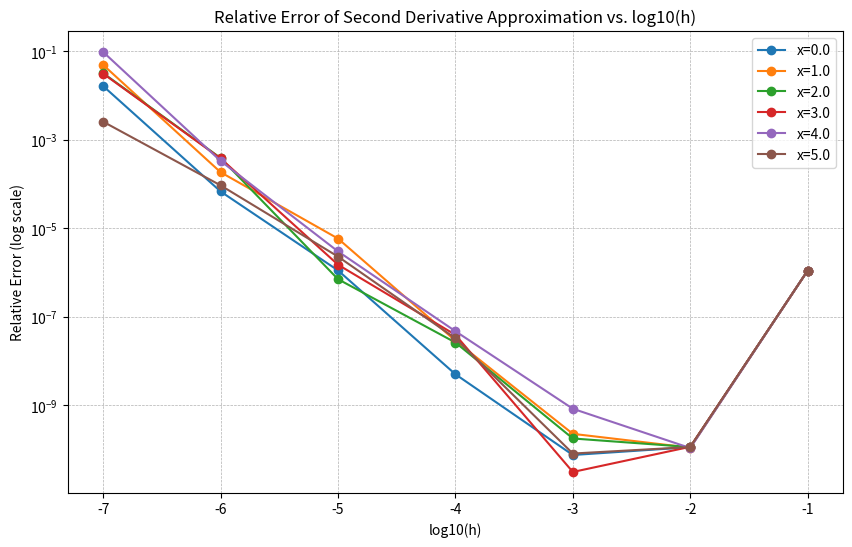

Write the Python code that produced this figure.
import numpy as np
import matplotlib.pyplot as plt
import pandas as pd

def func(x):
    return np.exp(x)

def second_derivative(f, x, h):
    return (-f(x + 2*h) + 16*f(x + h) - 30*f(x) + 16*f(x - h) - f(x - 2*h))/(12*(h**2))

def epsilon(f, x, h):
    return np.abs(f(x) - second_derivative(f, x, h)) / f(x)

# 定义x和h的取值
x_values = [0.0, 1.0, 2.0, 3.0, 4.0, 5.0]
h_values = [0.1, 0.01, 0.001, 0.0001, 0.00001, 0.000001, 0.0000001]

# 生成表格数据
columns = ['x'] + [f'h={h:.7f}' for h in h_values] + ['True Value']
data = []
for x in x_values:
    true_val = func(x)
    row = [x]
    for h in h_values:
        approx = second_derivative(func, x, h)
        row.append(approx)
    row.append(true_val)
    data.append(row)

# 创建DataFrame（取消科学计数法）
df = pd.DataFrame(data, columns=columns)
pd.reset_option('display.float_format')  # 重置显示格式为默认
print("二阶导数近似值与真实值表格：")
print(df.to_string(index=False, float_format="{:.8f}".format))  # 显式指定8位小数

# 绘制相对误差图
plt.figure(figsize=(10, 6))
for x in x_values:
    epsilons = [epsilon(func, x, h) for h in h_values]
    log_h = [np.log10(h) for h in h_values]
    plt.plot(log_h, epsilons, marker='o', linestyle='-', label=f'x={x}')

plt.xlabel('log10(h)')
plt.ylabel('Relative Error (log scale)')
plt.yscale('log')
plt.title('Relative Error of Second Derivative Approximation vs. log10(h)')
plt.legend()
plt.grid(True, which='both', linestyle='--', linewidth=0.5)
plt.show()